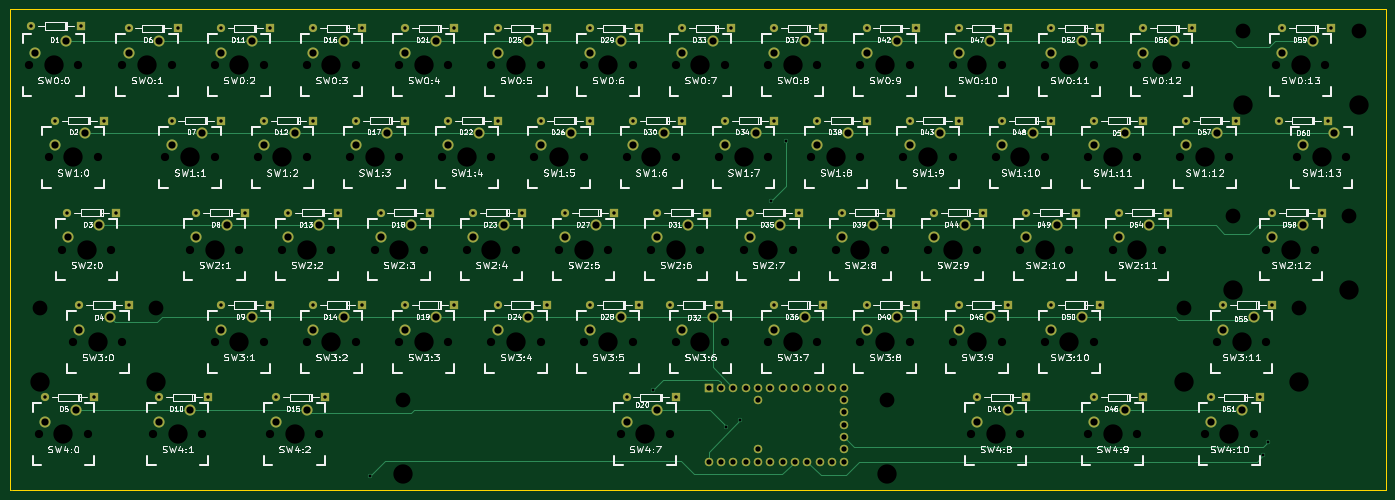
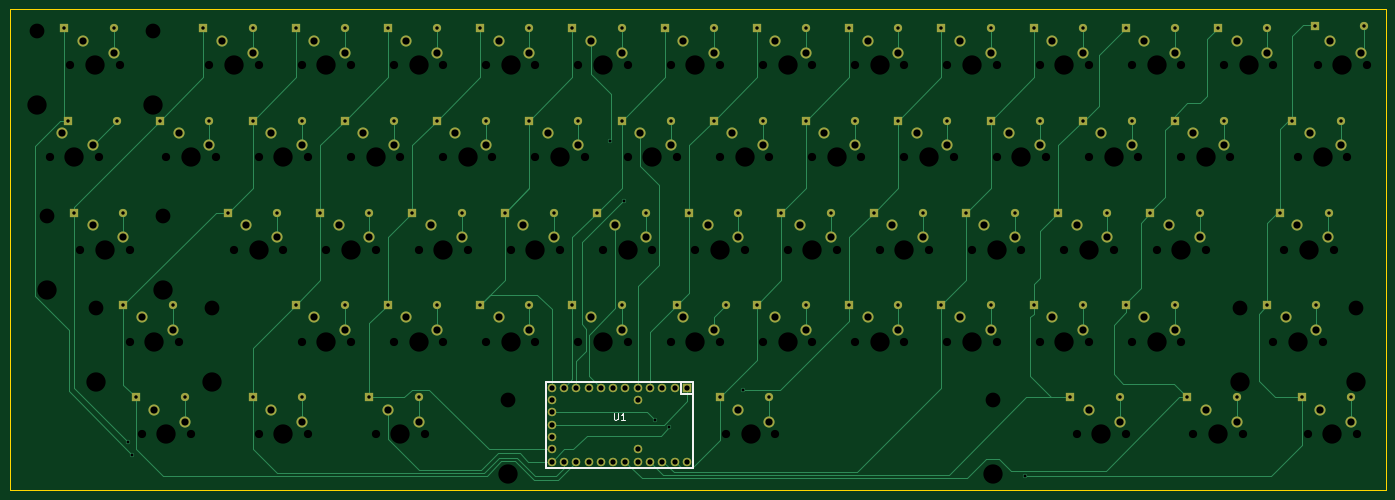
Circuit board: 9 layer files. Board 284.2 x 99.4 mm.
- bottom_copper: 60-B_Cu.gbl (22662 bytes)
- bottom_mask: 60-B_Mask.gbs (7870 bytes)
- bottom_silk: 60-B_SilkS.gbo (1086 bytes)
- outline: 60-Edge_Cuts.gbr (534 bytes)
- top_copper: 60-F_Cu.gtl (13228 bytes)
- top_mask: 60-F_Mask.gts (7870 bytes)
- top_silk: 60-F_SilkS.gto (208436 bytes)
- drill: 60-NPTH.drl (2348 bytes)
- drill: 60.drl (3319 bytes)

=== bottom_copper: 60-B_Cu.gbl (22662 bytes, source omitted) ===
=== bottom_mask: 60-B_Mask.gbs (7870 bytes, source omitted) ===
=== bottom_silk: 60-B_SilkS.gbo ===
G04 #@! TF.FileFunction,Legend,Bot*
%FSLAX46Y46*%
G04 Gerber Fmt 4.6, Leading zero omitted, Abs format (unit mm)*
G04 Created by KiCad (PCBNEW (2015-01-16 BZR 5376)-product) date 17/05/2015 20:30:34*
%MOMM*%
G01*
G04 APERTURE LIST*
%ADD10C,0.100000*%
%ADD11C,0.381000*%
%ADD12C,0.203200*%
G04 APERTURE END LIST*
D10*
D11*
X170637200Y-150418800D02*
X170637200Y-132638800D01*
X170637200Y-132638800D02*
X201117200Y-132638800D01*
X201117200Y-132638800D02*
X201117200Y-150418800D01*
X201117200Y-150418800D02*
X170637200Y-150418800D01*
X170637200Y-135178800D02*
X173177200Y-135178800D01*
X173177200Y-135178800D02*
X173177200Y-132638800D01*
D12*
X187038343Y-139208324D02*
X187038343Y-140236419D01*
X186965771Y-140357371D01*
X186893200Y-140417848D01*
X186748057Y-140478324D01*
X186457771Y-140478324D01*
X186312629Y-140417848D01*
X186240057Y-140357371D01*
X186167486Y-140236419D01*
X186167486Y-139208324D01*
X184643486Y-140478324D02*
X185514343Y-140478324D01*
X185078915Y-140478324D02*
X185078915Y-139208324D01*
X185224058Y-139389752D01*
X185369200Y-139510705D01*
X185514343Y-139571181D01*
M02*

=== outline: 60-Edge_Cuts.gbr ===
G04 #@! TF.FileFunction,Profile,NP*
%FSLAX46Y46*%
G04 Gerber Fmt 4.6, Leading zero omitted, Abs format (unit mm)*
G04 Created by KiCad (PCBNEW (2015-01-16 BZR 5376)-product) date 17/05/2015 20:30:34*
%MOMM*%
G01*
G04 APERTURE LIST*
%ADD10C,0.100000*%
G04 APERTURE END LIST*
D10*
X27533600Y-155092400D02*
X27889200Y-155092400D01*
X27533600Y-55676800D02*
X27533600Y-155092400D01*
X311759600Y-55676800D02*
X27533600Y-55676800D01*
X311759600Y-155092400D02*
X311759600Y-55676800D01*
X27940000Y-155092400D02*
X311759600Y-155092400D01*
M02*

=== top_copper: 60-F_Cu.gtl (13228 bytes, source omitted) ===
=== top_mask: 60-F_Mask.gts (7870 bytes, source omitted) ===
=== top_silk: 60-F_SilkS.gto (208436 bytes, source omitted) ===
=== drill: 60-NPTH.drl ===
M48
INCH,TZ
T1C0.067
T2C0.120
T3C0.157
%
G90
G05
T1
X1.24Y-2.65
X1.32Y-5.65
X1.4Y-3.4
X1.51Y-4.15
X1.6Y-4.9
X1.64Y-2.65
X1.72Y-5.65
X1.8Y-3.4
X1.91Y-4.15
X2.Y-2.65
X2.Y-4.9
X2.25Y-5.65
X2.35Y-3.4
X2.4Y-2.65
X2.55Y-4.15
X2.65Y-5.65
X2.75Y-2.65
X2.75Y-3.4
X2.75Y-4.9
X2.95Y-4.15
X3.1Y-3.4
X3.15Y-2.65
X3.15Y-4.9
X3.2Y-5.65
X3.3Y-4.15
X3.5Y-2.65
X3.5Y-3.4
X3.5Y-4.9
X3.6Y-5.65
X3.7Y-4.15
X3.85Y-3.4
X3.9Y-2.65
X3.9Y-4.9
X4.05Y-4.15
X4.25Y-2.65
X4.25Y-3.4
X4.25Y-4.9
X4.45Y-4.15
X4.6Y-3.4
X4.65Y-2.65
X4.65Y-4.9
X4.8Y-4.15
X5.Y-2.65
X5.Y-3.4
X5.Y-4.9
X5.2Y-4.15
X5.35Y-3.4
X5.4Y-2.65
X5.4Y-4.9
X5.55Y-4.15
X5.75Y-2.65
X5.75Y-3.4
X5.75Y-4.9
X5.95Y-4.15
X6.05Y-5.65
X6.1Y-3.4
X6.15Y-2.65
X6.15Y-4.9
X6.3Y-4.15
X6.45Y-5.65
X6.5Y-2.65
X6.5Y-3.4
X6.5Y-4.9
X6.7Y-4.15
X6.85Y-3.4
X6.9Y-2.65
X6.9Y-4.9
X7.05Y-4.15
X7.25Y-2.65
X7.25Y-3.4
X7.25Y-4.9
X7.45Y-4.15
X7.6Y-3.4
X7.65Y-2.65
X7.65Y-4.9
X7.8Y-4.15
X8.Y-2.65
X8.Y-3.4
X8.Y-4.9
X8.2Y-4.15
X8.35Y-3.4
X8.4Y-2.65
X8.4Y-4.9
X8.55Y-4.15
X8.75Y-2.65
X8.75Y-3.4
X8.75Y-4.9
X8.9Y-5.65
X8.95Y-4.15
X9.1Y-3.4
X9.15Y-2.65
X9.15Y-4.9
X9.3Y-4.15
X9.3Y-5.65
X9.5Y-2.65
X9.5Y-3.4
X9.5Y-4.9
X9.7Y-4.15
X9.85Y-3.4
X9.85Y-5.65
X9.9Y-2.65
X9.9Y-4.9
X10.05Y-4.15
X10.25Y-2.65
X10.25Y-3.4
X10.25Y-5.65
X10.45Y-4.15
X10.6Y-3.4
X10.65Y-2.65
X10.8Y-5.65
X10.9Y-4.9
X11.Y-3.4
X11.2Y-5.65
X11.3Y-4.15
X11.3Y-4.9
X11.38Y-2.65
X11.55Y-3.4
X11.7Y-4.15
X11.78Y-2.65
X11.95Y-3.4
T2
X1.33Y-4.625
X2.27Y-4.625
X4.28Y-5.375
X8.22Y-5.375
X10.63Y-4.625
X11.03Y-3.875
X11.11Y-2.375
X11.57Y-4.625
X11.97Y-3.875
X12.05Y-2.375
T3
X1.33Y-5.225
X1.44Y-2.65
X1.52Y-5.65
X1.6Y-3.4
X1.71Y-4.15
X1.8Y-4.9
X2.2Y-2.65
X2.27Y-5.225
X2.45Y-5.65
X2.55Y-3.4
X2.75Y-4.15
X2.95Y-2.65
X2.95Y-4.9
X3.3Y-3.4
X3.4Y-5.65
X3.5Y-4.15
X3.7Y-2.65
X3.7Y-4.9
X4.05Y-3.4
X4.25Y-4.15
X4.28Y-5.975
X4.45Y-2.65
X4.45Y-4.9
X4.8Y-3.4
X5.Y-4.15
X5.2Y-2.65
X5.2Y-4.9
X5.55Y-3.4
X5.75Y-4.15
X5.95Y-2.65
X5.95Y-4.9
X6.25Y-5.65
X6.3Y-3.4
X6.5Y-4.15
X6.7Y-2.65
X6.7Y-4.9
X7.05Y-3.4
X7.25Y-4.15
X7.45Y-2.65
X7.45Y-4.9
X7.8Y-3.4
X8.Y-4.15
X8.2Y-2.65
X8.2Y-4.9
X8.22Y-5.975
X8.55Y-3.4
X8.75Y-4.15
X8.95Y-2.65
X8.95Y-4.9
X9.1Y-5.65
X9.3Y-3.4
X9.5Y-4.15
X9.7Y-2.65
X9.7Y-4.9
X10.05Y-3.4
X10.05Y-5.65
X10.25Y-4.15
X10.45Y-2.65
X10.63Y-5.225
X10.8Y-3.4
X11.Y-5.65
X11.03Y-4.475
X11.1Y-4.9
X11.11Y-2.975
X11.5Y-4.15
X11.57Y-5.225
X11.58Y-2.65
X11.75Y-3.4
X11.97Y-4.475
X12.05Y-2.975
T0
M30

=== drill: 60.drl ===
M48
INCH,TZ
T1C0.025
T2C0.028
T3C0.043
T4C0.059
%
G90
G05
T1
X4.016Y-5.986
X6.31Y-5.292
X6.91Y-5.592
X7.024Y-5.538
X7.276Y-3.754
X7.392Y-3.27
X11.276Y-5.82
X11.316Y-5.71
T2
X1.26Y-2.33
X1.37Y-5.35
X1.45Y-3.1
X1.55Y-3.85
X1.65Y-4.6
X1.66Y-2.33
X1.77Y-5.35
X1.85Y-3.1
X1.95Y-3.85
X2.05Y-2.35
X2.05Y-4.6
X2.3Y-5.35
X2.4Y-3.1
X2.45Y-2.35
X2.6Y-3.85
X2.7Y-5.35
X2.8Y-2.35
X2.8Y-3.1
X2.8Y-4.6
X3.Y-3.85
X3.15Y-3.1
X3.2Y-2.35
X3.2Y-4.6
X3.25Y-5.35
X3.35Y-3.85
X3.55Y-2.35
X3.55Y-3.1
X3.55Y-4.6
X3.65Y-5.35
X3.75Y-3.85
X3.9Y-3.1
X3.95Y-2.35
X3.95Y-4.6
X4.1Y-3.85
X4.3Y-2.35
X4.3Y-3.1
X4.3Y-4.6
X4.5Y-3.85
X4.65Y-3.1
X4.7Y-2.35
X4.7Y-4.6
X4.85Y-3.85
X5.05Y-2.35
X5.05Y-3.1
X5.05Y-4.6
X5.25Y-3.85
X5.4Y-3.1
X5.45Y-2.35
X5.45Y-4.6
X5.6Y-3.85
X5.8Y-2.35
X5.8Y-3.1
X5.8Y-4.6
X6.Y-3.85
X6.1Y-5.35
X6.15Y-3.1
X6.2Y-2.35
X6.2Y-4.6
X6.35Y-3.85
X6.45Y-4.6
X6.5Y-5.35
X6.55Y-2.35
X6.55Y-3.1
X6.75Y-3.85
X6.85Y-4.6
X6.9Y-3.1
X6.95Y-2.35
X7.1Y-3.85
X7.3Y-2.35
X7.3Y-3.1
X7.3Y-4.6
X7.5Y-3.85
X7.65Y-3.1
X7.7Y-2.35
X7.7Y-4.6
X7.85Y-3.85
X8.05Y-2.35
X8.05Y-3.1
X8.05Y-4.6
X8.25Y-3.85
X8.4Y-3.1
X8.45Y-2.35
X8.45Y-4.6
X8.6Y-3.85
X8.8Y-2.35
X8.8Y-3.1
X8.8Y-4.6
X8.95Y-5.35
X9.Y-3.85
X9.15Y-3.1
X9.2Y-2.35
X9.2Y-4.6
X9.35Y-3.85
X9.35Y-5.35
X9.55Y-2.35
X9.55Y-3.1
X9.55Y-4.6
X9.75Y-3.85
X9.9Y-3.1
X9.9Y-5.35
X9.95Y-2.35
X9.95Y-4.6
X10.1Y-3.85
X10.3Y-2.35
X10.3Y-3.1
X10.3Y-5.35
X10.5Y-3.85
X10.65Y-3.1
X10.7Y-2.35
X10.85Y-5.35
X10.95Y-4.6
X11.05Y-3.1
X11.25Y-5.35
X11.35Y-3.85
X11.35Y-4.6
X11.4Y-3.1
X11.43Y-2.35
X11.75Y-3.85
X11.8Y-3.1
X11.83Y-2.35
T3
X6.768Y-5.272
X6.768Y-5.872
X6.868Y-5.272
X6.868Y-5.872
X6.968Y-5.272
X6.968Y-5.872
X7.068Y-5.272
X7.068Y-5.872
X7.168Y-5.272
X7.168Y-5.372
X7.168Y-5.772
X7.168Y-5.872
X7.268Y-5.272
X7.268Y-5.872
X7.368Y-5.272
X7.368Y-5.872
X7.468Y-5.272
X7.468Y-5.872
X7.568Y-5.272
X7.568Y-5.872
X7.668Y-5.272
X7.668Y-5.872
X7.768Y-5.272
X7.768Y-5.872
X7.868Y-5.272
X7.868Y-5.372
X7.868Y-5.472
X7.868Y-5.572
X7.868Y-5.672
X7.868Y-5.772
X7.868Y-5.872
T4
X1.29Y-2.55
X1.37Y-5.55
X1.45Y-3.3
X1.54Y-2.45
X1.56Y-4.05
X1.62Y-5.45
X1.65Y-4.8
X1.7Y-3.2
X1.81Y-3.95
X1.9Y-4.7
X2.05Y-2.55
X2.3Y-2.45
X2.3Y-5.55
X2.4Y-3.3
X2.55Y-5.45
X2.6Y-4.05
X2.65Y-3.2
X2.8Y-2.55
X2.8Y-4.8
X2.85Y-3.95
X3.05Y-2.45
X3.05Y-4.7
X3.15Y-3.3
X3.25Y-5.55
X3.35Y-4.05
X3.4Y-3.2
X3.5Y-5.45
X3.55Y-2.55
X3.55Y-4.8
X3.6Y-3.95
X3.8Y-2.45
X3.8Y-4.7
X3.9Y-3.3
X4.1Y-4.05
X4.15Y-3.2
X4.3Y-2.55
X4.3Y-4.8
X4.35Y-3.95
X4.55Y-2.45
X4.55Y-4.7
X4.65Y-3.3
X4.85Y-4.05
X4.9Y-3.2
X5.05Y-2.55
X5.05Y-4.8
X5.1Y-3.95
X5.3Y-2.45
X5.3Y-4.7
X5.4Y-3.3
X5.6Y-4.05
X5.65Y-3.2
X5.8Y-2.55
X5.8Y-4.8
X5.85Y-3.95
X6.05Y-2.45
X6.05Y-4.7
X6.1Y-5.55
X6.15Y-3.3
X6.35Y-4.05
X6.35Y-5.45
X6.4Y-3.2
X6.55Y-2.55
X6.55Y-4.8
X6.6Y-3.95
X6.8Y-2.45
X6.8Y-4.7
X6.9Y-3.3
X7.1Y-4.05
X7.15Y-3.2
X7.3Y-2.55
X7.3Y-4.8
X7.35Y-3.95
X7.55Y-2.45
X7.55Y-4.7
X7.65Y-3.3
X7.85Y-4.05
X7.9Y-3.2
X8.05Y-2.55
X8.05Y-4.8
X8.1Y-3.95
X8.3Y-2.45
X8.3Y-4.7
X8.4Y-3.3
X8.6Y-4.05
X8.65Y-3.2
X8.8Y-2.55
X8.8Y-4.8
X8.85Y-3.95
X8.95Y-5.55
X9.05Y-2.45
X9.05Y-4.7
X9.15Y-3.3
X9.2Y-5.45
X9.35Y-4.05
X9.4Y-3.2
X9.55Y-2.55
X9.55Y-4.8
X9.6Y-3.95
X9.8Y-2.45
X9.8Y-4.7
X9.9Y-3.3
X9.9Y-5.55
X10.1Y-4.05
X10.15Y-3.2
X10.15Y-5.45
X10.3Y-2.55
X10.35Y-3.95
X10.55Y-2.45
X10.65Y-3.3
X10.85Y-5.55
X10.9Y-3.2
X10.95Y-4.8
X11.1Y-5.45
X11.2Y-4.7
X11.35Y-4.05
X11.43Y-2.55
X11.6Y-3.3
X11.6Y-3.95
X11.68Y-2.45
X11.85Y-3.2
T0
M30
